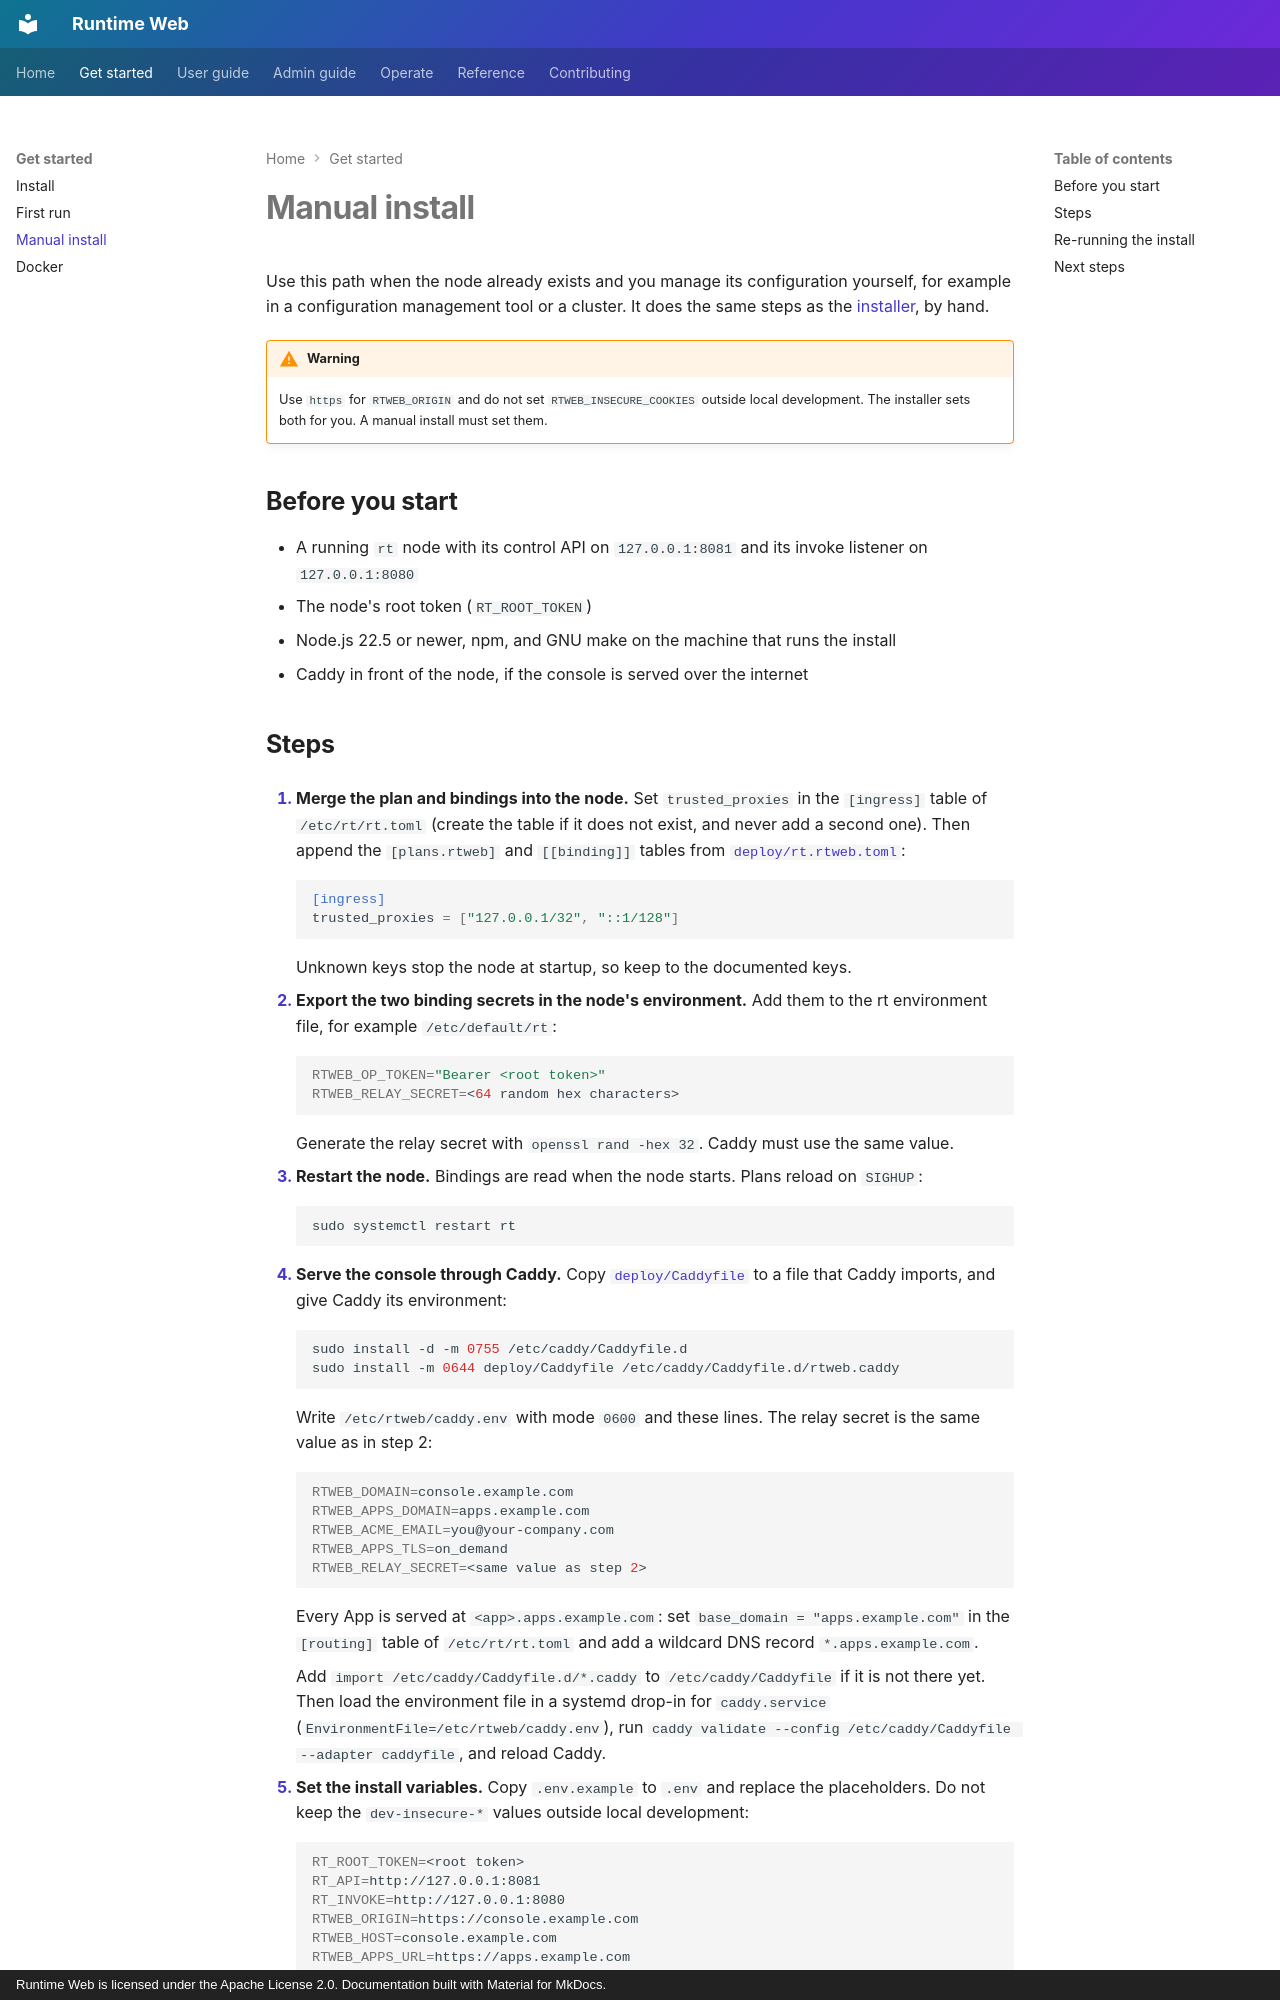

repository: 21-ci/runtime-web · page: getting-started/manual-install/index.html · generator: mkdocs · copyright: Runtime Web is licensed under the Apache License 2.0. Documentation built with Material for MkDocs.

---
title: Manual install
description: Deploy Runtime Web onto a 21 Cloud Runtime node you already run, without the host installer.
---

# Manual install

Use this path when the node already exists and you manage its configuration yourself, for example in a configuration
management tool or a cluster. It does the same steps as the [installer](install.md), by hand.

!!! warning

    Use `https` for `RTWEB_ORIGIN` and do not set `RTWEB_INSECURE_COOKIES` outside local development. The installer
    sets both for you. A manual install must set them.

## Before you start

- A running `rt` node with its control API on `127.0.0.1:8081` and its invoke listener on `127.0.0.1:8080`
- The node's root token (`RT_ROOT_TOKEN`)
- Node.js 22.5 or newer, npm, and GNU make on the machine that runs the install
- Caddy in front of the node, if the console is served over the internet
